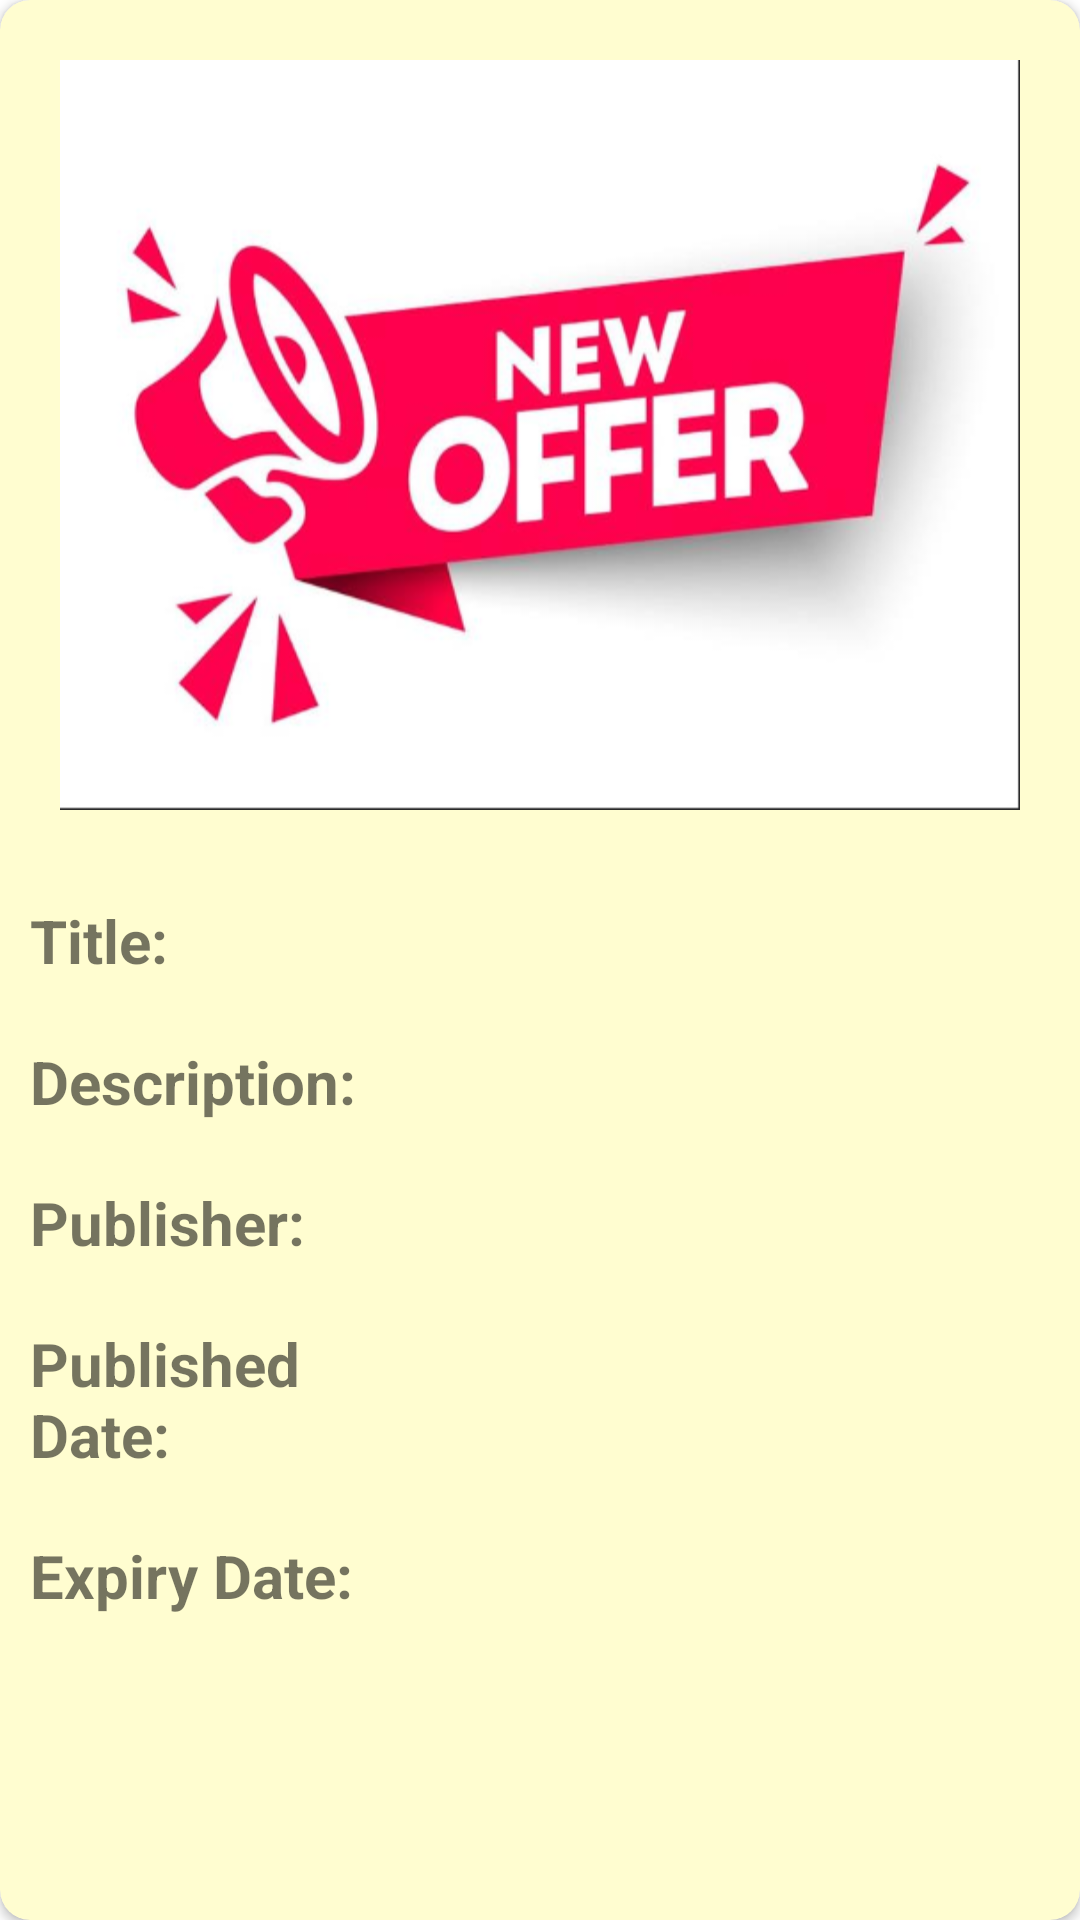

This screen was rendered from an Android layout file. Write that file and the resources it references.
<!-- AndroidManifest.xml: application theme Theme.UniversityBazaar -->
<!-- res/layout/advertisement_item.xml -->
<?xml version="1.0" encoding="utf-8"?>
<androidx.cardview.widget.CardView xmlns:android="http://schemas.android.com/apk/res/android"
    xmlns:app="http://schemas.android.com/apk/res-auto"
    android:layout_width="match_parent"
    android:layout_height="wrap_content"
    android:layout_margin="5dp"
    android:background="@drawable/edittext_border"
    android:backgroundTint="#fffdd0"
    android:padding="10dp"
    app:cardCornerRadius="10dp">


    <LinearLayout
        android:id="@+id/itemLl"
        android:layout_width="match_parent"
        android:layout_height="match_parent"
        android:orientation="vertical">

        <ImageView
            android:id="@+id/adItemBannerIv"
            android:layout_width="match_parent"
            android:layout_height="250dp"
            android:layout_margin="20dp"
            android:background="@drawable/ad_banner" />

        <LinearLayout
            android:layout_width="match_parent"
            android:layout_height="wrap_content"
            android:layout_margin="10dp"
            android:orientation="horizontal"
            android:weightSum="100">

            <TextView
                android:layout_width="0dp"
                android:layout_height="wrap_content"
                android:layout_weight="35"
                android:text="Title: "
                android:textSize="20sp"
                android:textStyle="bold" />

            <TextView
                android:id="@+id/tvAdvTitle"
                android:layout_width="0dp"
                android:layout_height="wrap_content"
                android:layout_weight="65"
                android:textSize="20sp" />

        </LinearLayout>

        <LinearLayout
            android:layout_width="match_parent"
            android:layout_height="wrap_content"
            android:layout_margin="10dp"
            android:orientation="horizontal"
            android:weightSum="100">

            <TextView
                android:layout_width="0dp"
                android:layout_height="wrap_content"
                android:layout_weight="35"
                android:text="Description: "
                android:textSize="20sp"
                android:textStyle="bold" />

            <TextView
                android:id="@+id/tvAdvDescription"
                android:layout_width="0dp"
                android:layout_height="wrap_content"
                android:layout_weight="65"
                android:textSize="20sp" />

        </LinearLayout>

        <LinearLayout
            android:layout_width="match_parent"
            android:layout_height="wrap_content"
            android:layout_margin="10dp"
            android:orientation="horizontal"
            android:weightSum="100">

            <TextView
                android:layout_width="0dp"
                android:layout_height="wrap_content"
                android:layout_weight="35"
                android:text="Publisher:"
                android:textSize="20sp"
                android:textStyle="bold" />

            <TextView
                android:id="@+id/tvAdvPublisher"
                android:layout_width="0dp"
                android:layout_height="wrap_content"
                android:layout_weight="65"
                android:textSize="20sp" />

        </LinearLayout>

        <LinearLayout
            android:layout_width="match_parent"
            android:layout_height="wrap_content"
            android:layout_margin="10dp"
            android:orientation="horizontal"
            android:weightSum="100">

            <TextView
                android:layout_width="0dp"
                android:layout_height="wrap_content"
                android:layout_weight="35"
                android:text="Published Date: "
                android:textSize="20sp"
                android:textStyle="bold" />

            <TextView
                android:id="@+id/tvAdvPublishedDate"
                android:layout_width="0dp"
                android:layout_height="wrap_content"
                android:layout_weight="65"
                android:textSize="20sp" />

        </LinearLayout>

        <LinearLayout
            android:layout_width="match_parent"
            android:layout_height="wrap_content"
            android:layout_margin="10dp"
            android:orientation="horizontal"
            android:weightSum="100">

            <TextView
                android:layout_width="0dp"
                android:layout_height="wrap_content"
                android:layout_weight="35"
                android:text="Expiry Date: "
                android:textSize="20sp"
                android:textStyle="bold" />

            <TextView
                android:id="@+id/tvAdvExpiry"
                android:layout_width="0dp"
                android:layout_height="wrap_content"
                android:layout_weight="65"
                android:textSize="20sp" />

        </LinearLayout>
    </LinearLayout>

</androidx.cardview.widget.CardView>
<!-- resources referenced by this layout -->
<resources>
  <!-- drawable ad_banner: png bitmap (drawable, 128935 bytes) -->
  <style name="Theme.UniversityBazaar" parent="Theme.MaterialComponents.DayNight.DarkActionBar">
          
          <item name="colorPrimary">@color/colorPrimary</item>
          <item name="colorPrimaryVariant">@color/colorPrimary</item>
          <item name="colorOnPrimary">@color/white</item>
          
          <item name="colorSecondary">@color/colorAccent</item>
          <item name="colorSecondaryVariant">@color/teal_700</item>
          <item name="colorOnSecondary">@color/black</item>
          
          <item name="android:statusBarColor" tools:targetApi="l">?attr/colorPrimaryVariant</item>
          
      </style>
  <color name="colorPrimary">#311b92</color>
  <color name="white">#FFFFFFFF</color>
  <color name="colorAccent">#666666</color>
  <color name="teal_700">#FF018786</color>
  <color name="black">#FF000000</color>
</resources>
